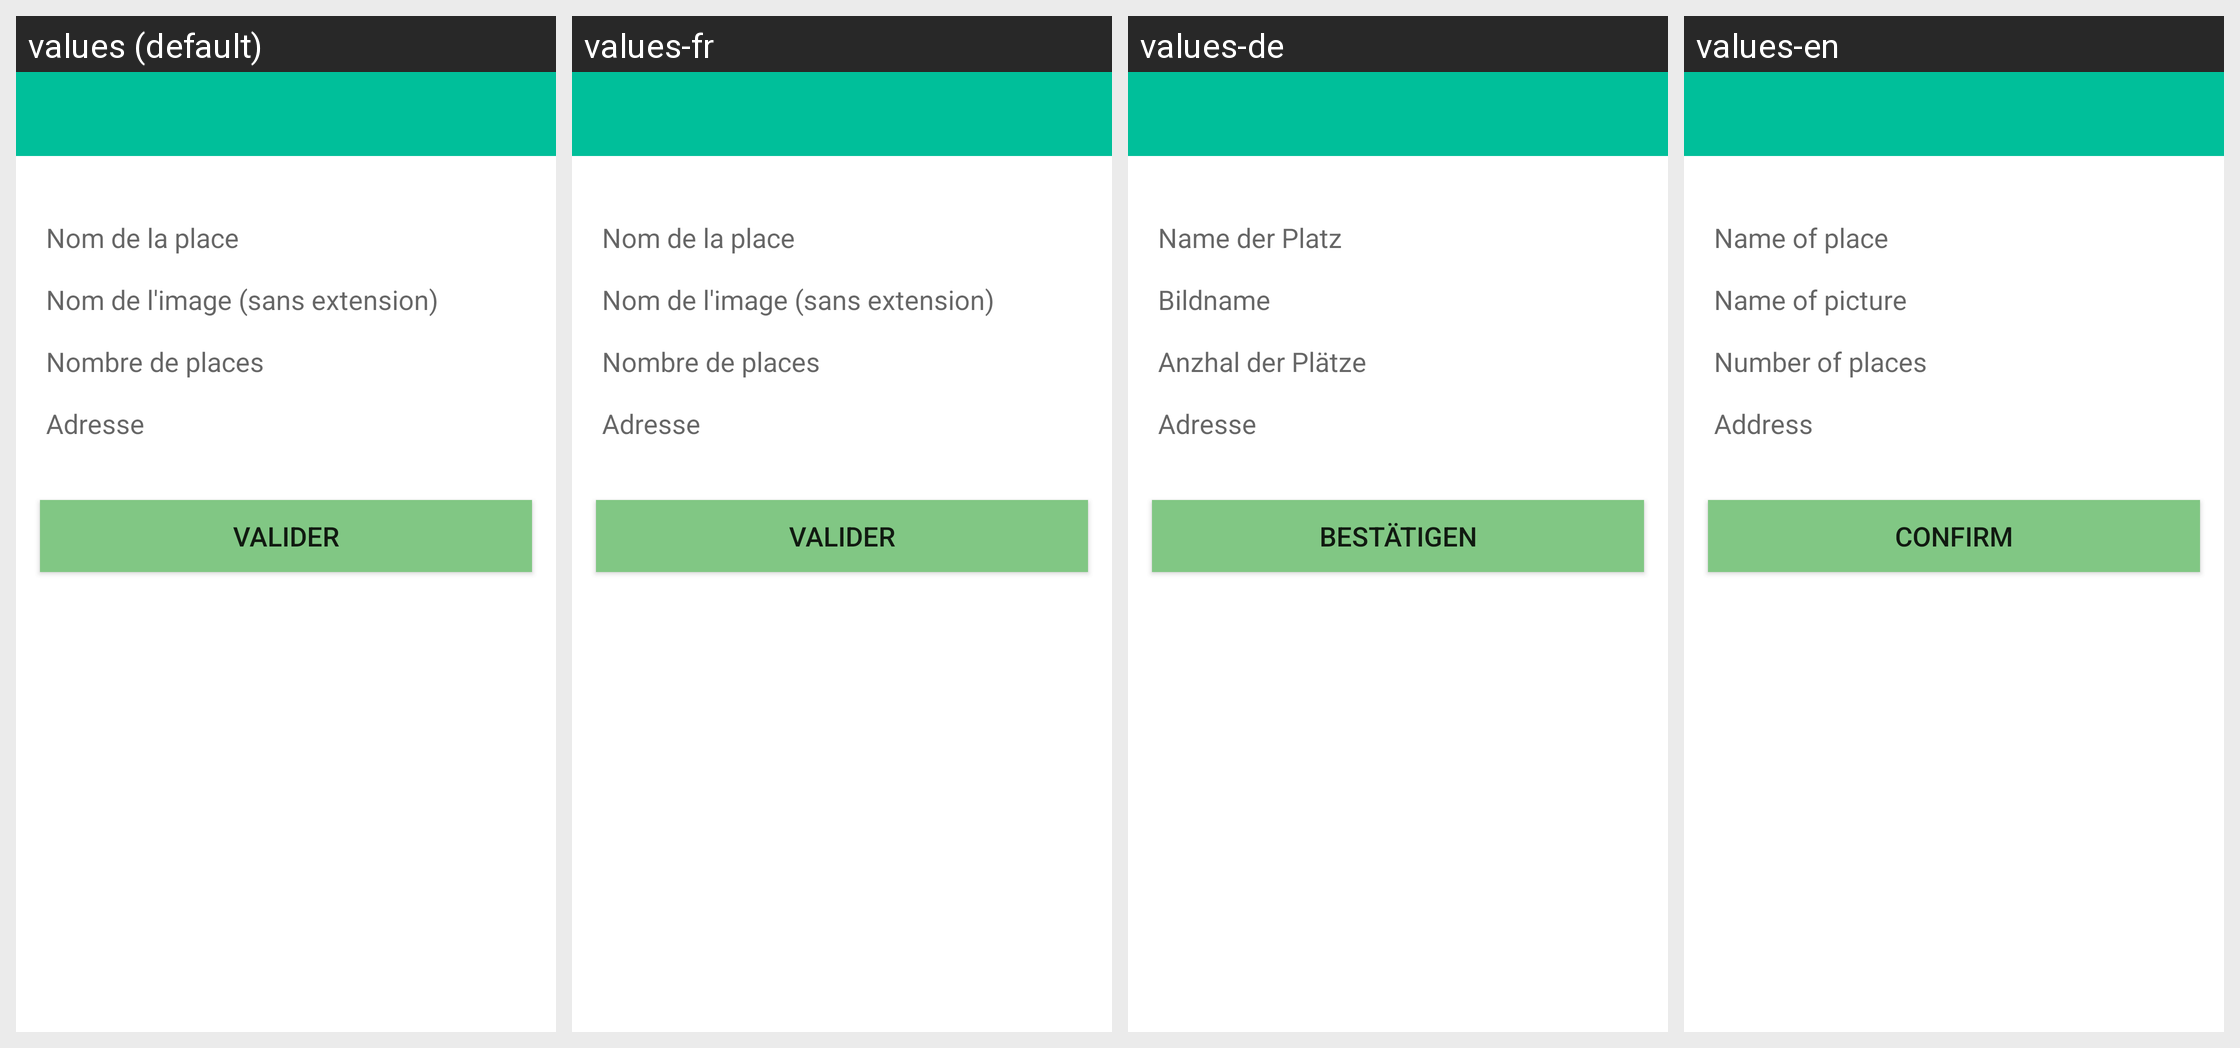

The Android screen above is rendered under several locales of the same app. Produce the string resources it draws, with the default and per-locale values.
Android screen res/layout/activity_place_add.xml rendered under 4 locales, left to right: values (default), values-fr, values-de, values-en. Device: Nexus 5 (rendered at 1080×1920; each locale shown at half size, 540×960, under a caption strip naming it); theme AppTheme.
Strings drawn on this screen, with the default value and each locale's value (text and hints the layout hard-codes, and strings that could not be matched under every locale, appear in the picture but are not listed):

namePlace
  values: Nom de la place
  values-fr: Nom de la place
  values-de: Name der Platz
  values-en: Name of place

namePicture
  values: Nom de l'image (sans extension)
  values-fr: Nom de l'image (sans extension)
  values-de: Bildname
  values-en: Name of picture

nombrePlace
  values: Nombre de places
  values-fr: Nombre de places
  values-de: Anzhal der Plätze
  values-en: Number of places

adresse
  values: Adresse
  values-fr: Adresse
  values-de: Adresse
  values-en: Address

valider
  values: Valider
  values-fr: Valider
  values-de: Bestätigen
  values-en: Confirm
